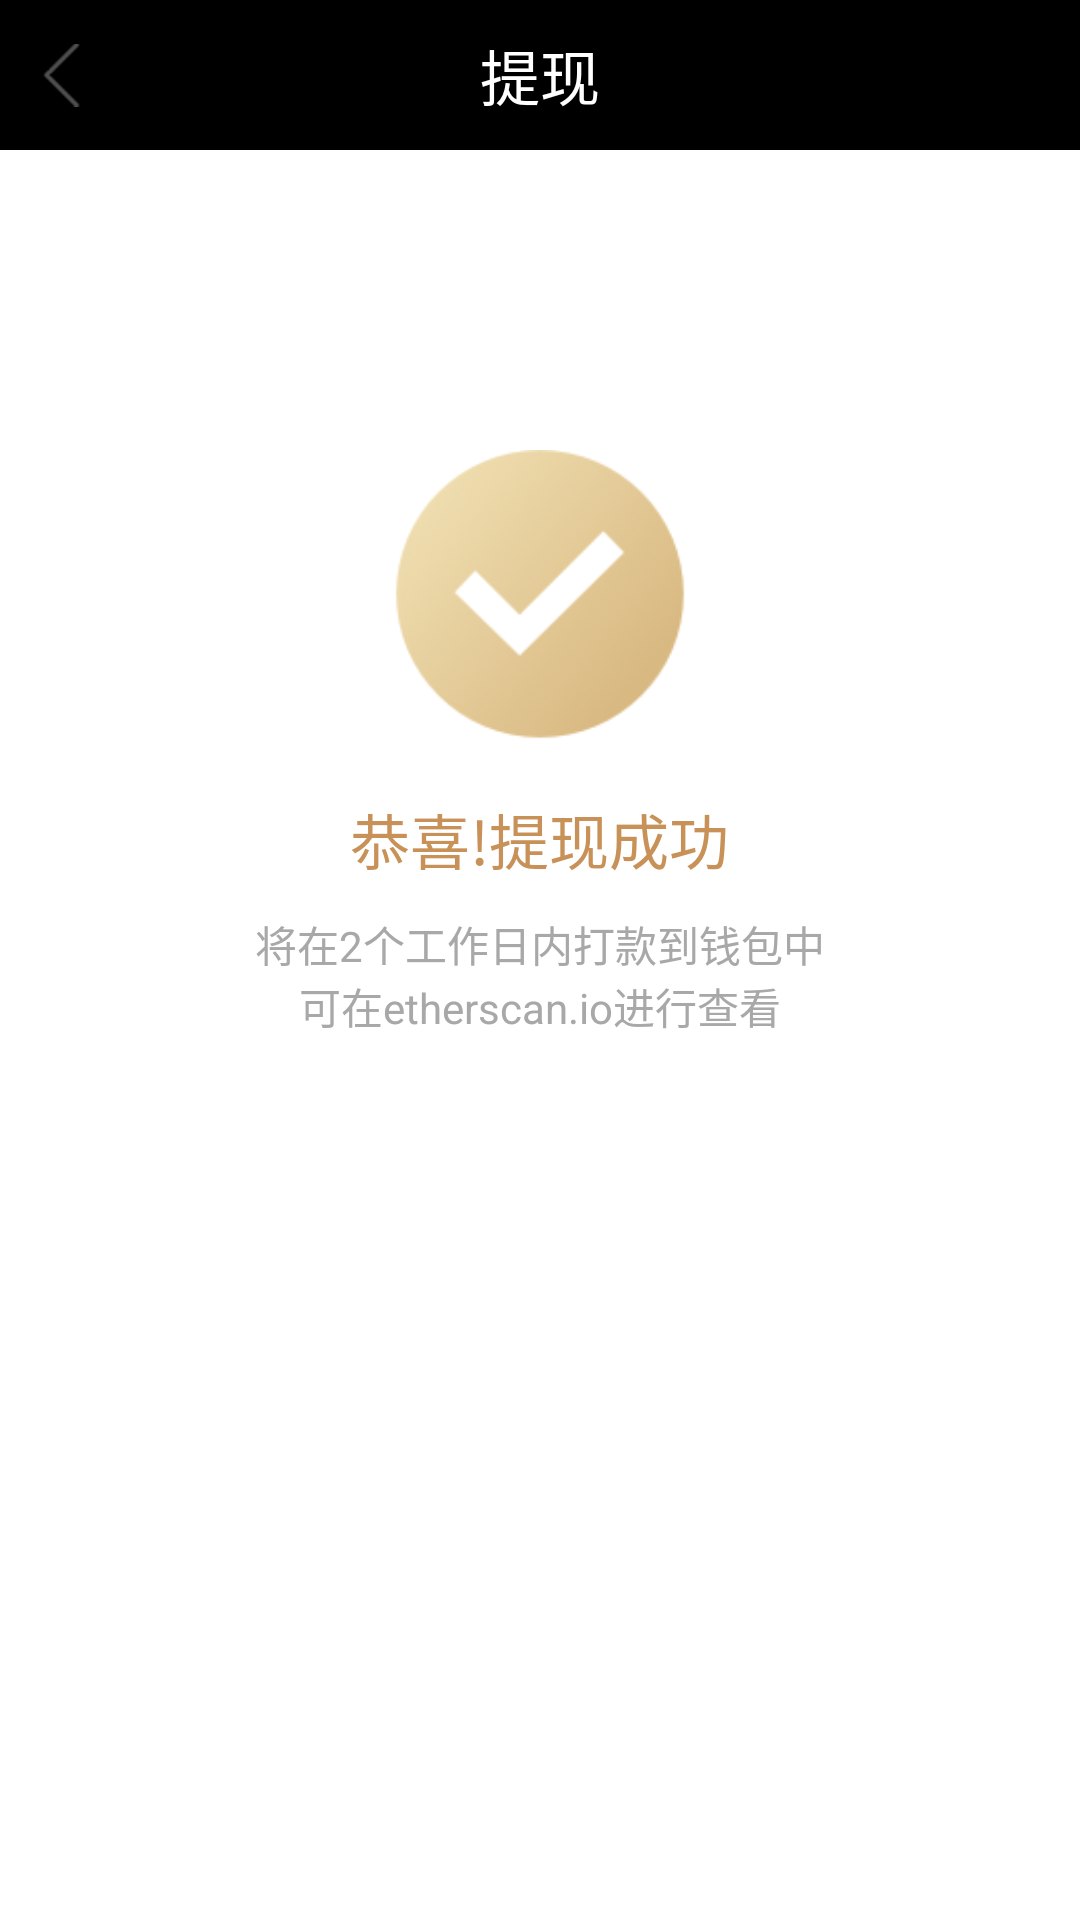

Produce the Android XML layout that renders to this screen, including the resource entries it uses.
<!-- AndroidManifest.xml: activity theme Theme.AppCompat.Light.NoActionBar -->
<!-- res/layout/activity_forward_two.xml -->
<?xml version="1.0" encoding="utf-8"?>
<LinearLayout xmlns:android="http://schemas.android.com/apk/res/android"
    android:layout_width="match_parent"
    android:layout_height="match_parent"
    android:orientation="vertical"
    android:background="@color/white"
   >
    <LinearLayout
        android:fitsSystemWindows="true"
        android:layout_width="match_parent"
        android:layout_height="50dp"
        android:background="#000"
        android:orientation="horizontal">

        <FrameLayout
            android:layout_width="match_parent"
            android:layout_height="wrap_content"
            android:layout_gravity="center">

            <ImageView
                android:id="@+id/address_back"
                android:layout_width="wrap_content"
                android:layout_height="match_parent"
                android:paddingLeft="10dp"
                android:src="@mipmap/back" />

            <TextView
                android:layout_width="match_parent"
                android:layout_height="match_parent"
                android:gravity="center"
                android:text="@string/reflect"
                android:textColor="@color/white"
                android:textSize="20sp" />
        </FrameLayout>
    </LinearLayout>


    <ImageView
        android:src="@mipmap/success"
        android:layout_gravity="center"
        android:layout_marginTop="100dp"
        android:layout_width="100dp"
        android:layout_height="100dp" />

    <TextView
        android:text="恭喜!提现成功"
        android:layout_width="wrap_content"
        android:layout_gravity="center"
        android:layout_marginTop="15dp"
        android:textSize="20dp"
        android:textColor="@color/color_c89158"
        android:layout_height="wrap_content" />

    <TextView
        android:text="将在2个工作日内打款到钱包中"
        android:layout_gravity="center"
        android:layout_marginTop="10dp"
        android:layout_width="wrap_content"
        android:textColor="@color/color_a8"
        android:layout_height="wrap_content" />
    <TextView
        android:text="可在etherscan.io进行查看"
        android:layout_gravity="center"
        android:layout_width="wrap_content"
        android:textColor="@color/color_a8"
        android:layout_height="wrap_content" />






</LinearLayout>
<!-- resources referenced by this layout -->
<resources>
  <color name="color_a8">#A8A8A8</color>
  <color name="color_c89158">#C89158</color>
  <color name="white">#fff</color>
  <!-- mipmap back: png bitmap (mipmap-xhdpi, 1924 bytes) -->
  <!-- mipmap success: png bitmap (mipmap-xxxhdpi, 18940 bytes) -->
  <string name="reflect">提现</string>
</resources>
